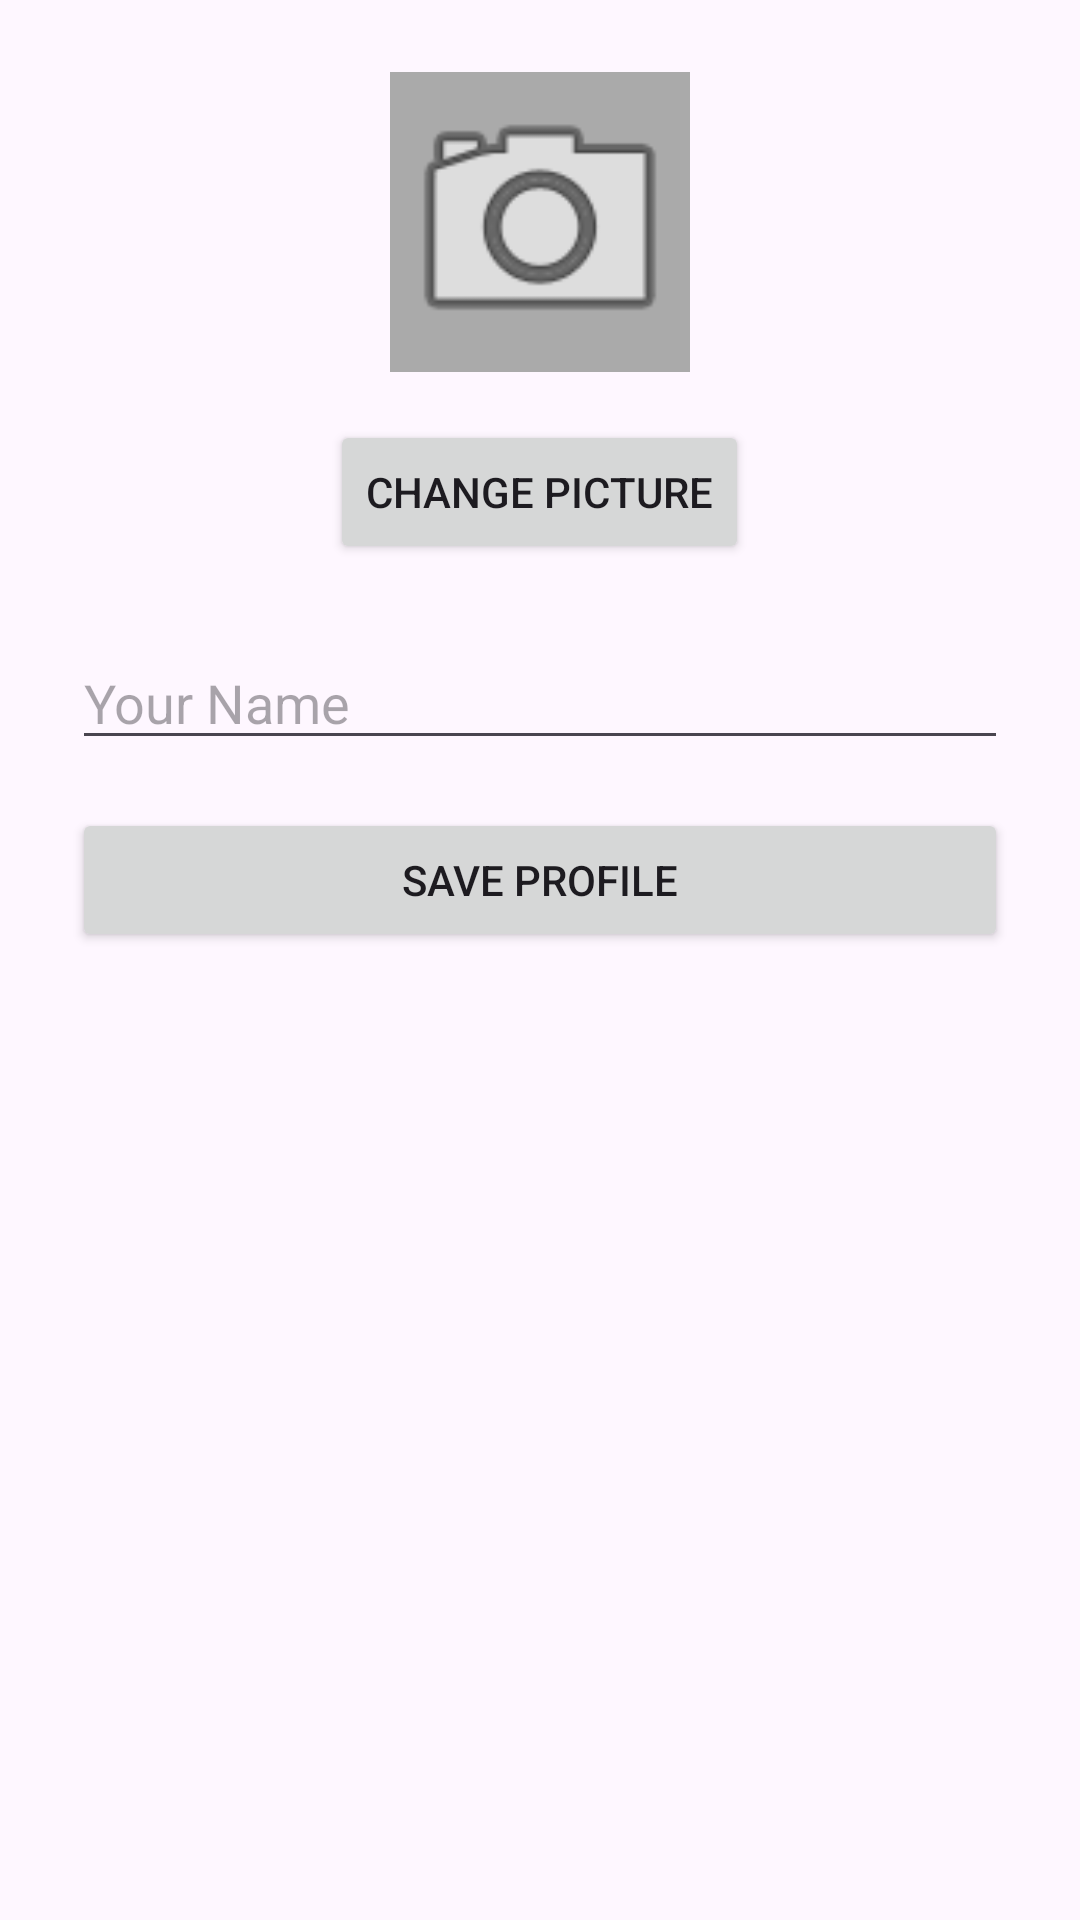

Reconstruct the res/layout file that produces this screen, plus the resources it refers to.
<!-- AndroidManifest.xml: application theme Theme.SmartTravelCompanion -->
<!-- res/layout/fragment_profile.xml -->
<?xml version="1.0" encoding="utf-8"?>
<LinearLayout xmlns:android="http://schemas.android.com/apk/res/android"
    android:layout_width="match_parent"
    android:layout_height="match_parent"
    android:orientation="vertical"
    android:gravity="center_horizontal"
    android:padding="24dp">

    <ImageView
        android:id="@+id/image_profile"
        android:layout_width="100dp"
        android:layout_height="100dp"
        android:src="@android:drawable/ic_menu_camera"
        android:background="@android:color/darker_gray"
        android:scaleType="centerCrop"
        android:layout_marginBottom="16dp"
        android:contentDescription="Profile Picture"/>

    <Button
        android:id="@+id/btn_change_picture"
        android:layout_width="wrap_content"
        android:layout_height="wrap_content"
        android:text="Change Picture"
        android:layout_marginBottom="24dp"/>

    <EditText
        android:id="@+id/edit_profile_name"
        android:layout_width="match_parent"
        android:layout_height="wrap_content"
        android:hint="Your Name"
        android:textSize="18sp"
        android:layout_marginBottom="16dp"/>

    <Button
        android:id="@+id/btn_save_profile"
        android:layout_width="match_parent"
        android:layout_height="wrap_content"
        android:text="Save Profile"/>

</LinearLayout>
<!-- resources referenced by this layout -->
<resources>
  <style name="Theme.SmartTravelCompanion" parent="Base.Theme.SmartTravelCompanion" />
  <style name="Base.Theme.SmartTravelCompanion" parent="Theme.Material3.DayNight">
          
          
      </style>
</resources>
